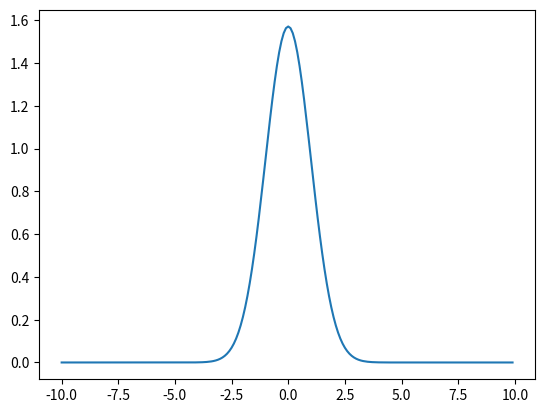

The script that saved this image:
""" Instructor solution for practice question # 5.7 """

import math
import matplotlib.pyplot as plt

x_list = [i * .1 for i in range(-100, 100)]
y_list = [(1 / 2 * math.pi) * math.e ** (-.5 * x ** 2) for x in x_list]
plt.plot(x_list, y_list)
plt.show()